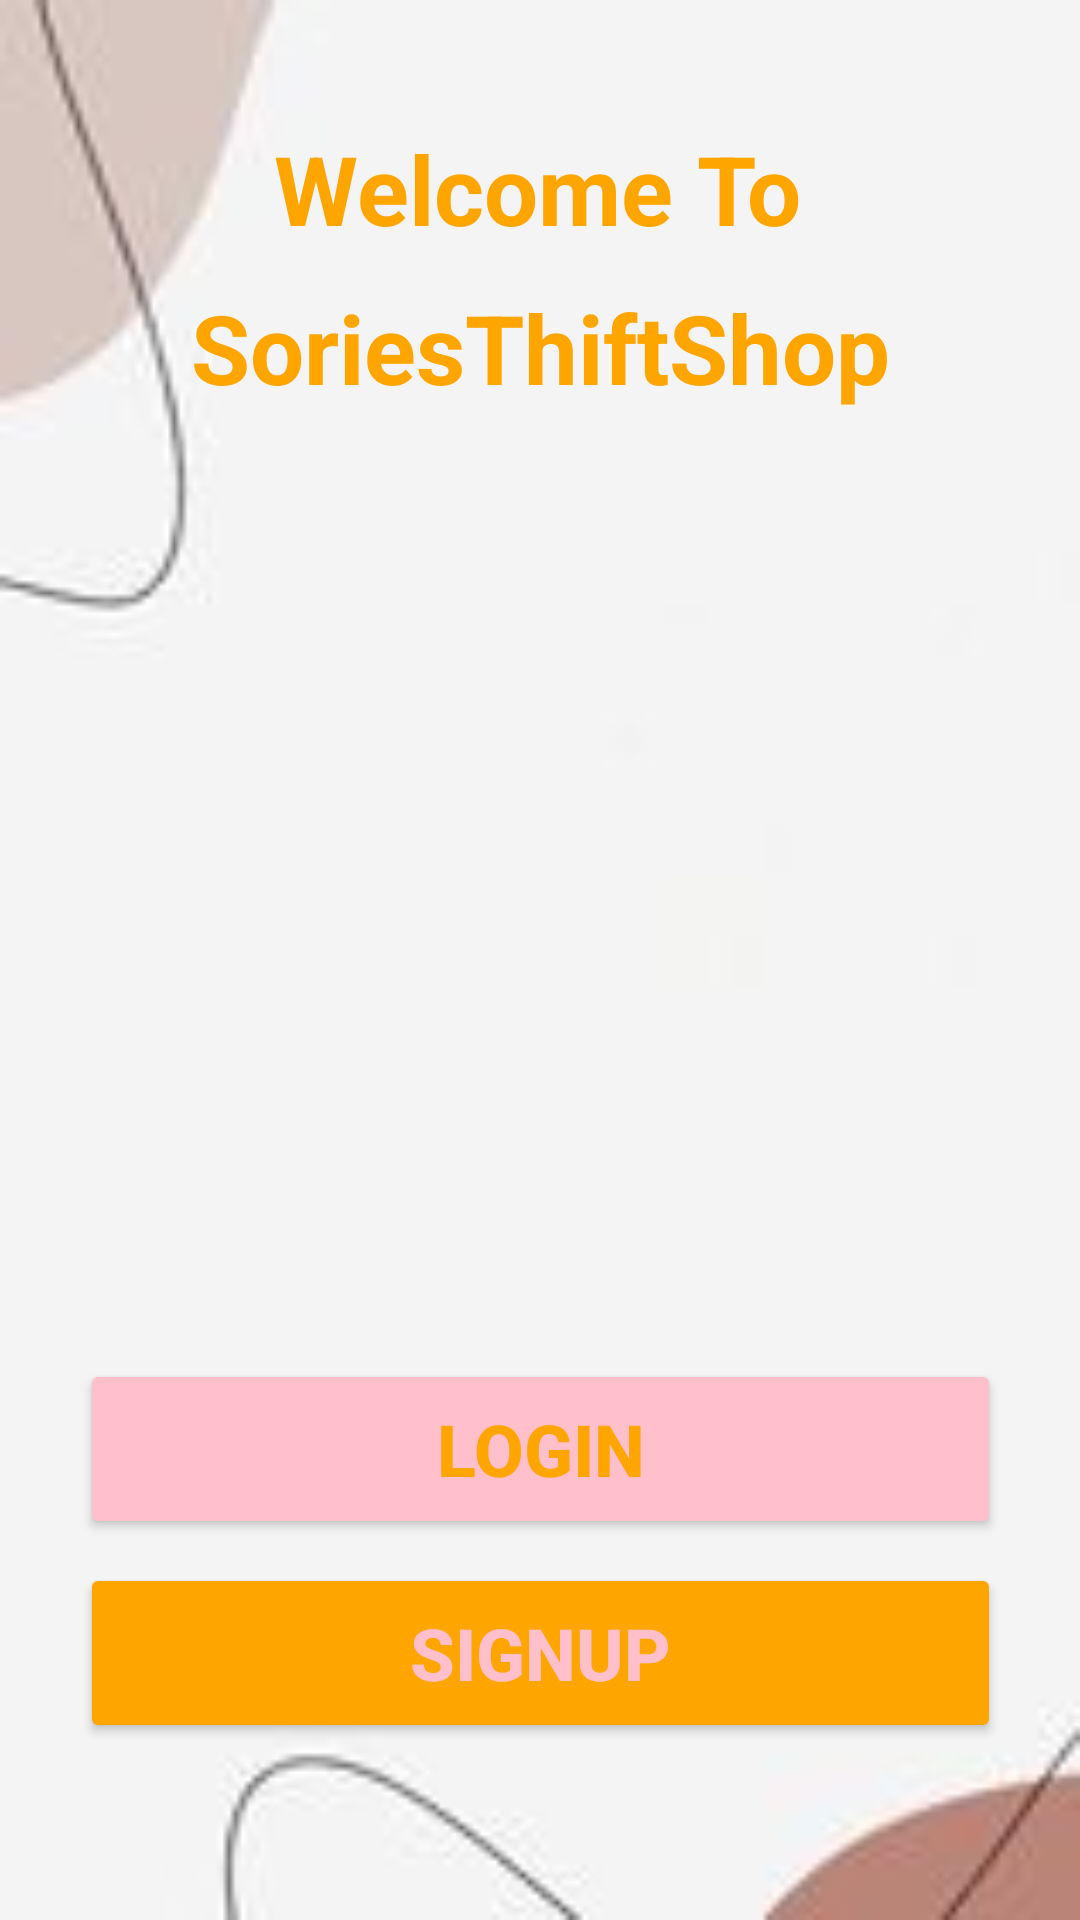

Android layout source for this screen:
<!-- AndroidManifest.xml: application theme Theme.SoriesThriftShop -->
<!-- res/layout/activity_welcome.xml -->
<?xml version="1.0" encoding="utf-8"?>
<androidx.constraintlayout.widget.ConstraintLayout xmlns:android="http://schemas.android.com/apk/res/android"
    xmlns:app="http://schemas.android.com/apk/res-auto"
    xmlns:tools="http://schemas.android.com/tools"
    android:background="@drawable/land"
    android:layout_width="match_parent"
    android:layout_height="match_parent"
    tools:context=".WelcomeActivity">

    <TextView
        android:id="@+id/textView"
        android:layout_width="wrap_content"
        android:layout_height="wrap_content"
        android:text="Welcome To"
        android:textColor="#FFA500"
        android:textSize="32dp"
        android:textStyle="bold"
        app:layout_constraintBottom_toBottomOf="parent"
        app:layout_constraintEnd_toEndOf="parent"
        app:layout_constraintHorizontal_bias="0.497"
        app:layout_constraintStart_toStartOf="parent"
        app:layout_constraintTop_toTopOf="parent"
        app:layout_constraintVertical_bias="0.069" />

    <TextView
        android:layout_width="wrap_content"
        android:layout_height="wrap_content"
        android:text="SoriesThiftShop"
        android:textColor="#FFA500"
        android:textSize="32dp"
        android:textStyle="bold"
        app:layout_constraintBottom_toBottomOf="parent"
        app:layout_constraintEnd_toEndOf="parent"
        app:layout_constraintStart_toStartOf="parent"
        app:layout_constraintTop_toTopOf="parent"
        app:layout_constraintVertical_bias="0.158" />

    <Button
        android:id="@+id/button"
        android:layout_width="307dp"
        android:layout_height="60dp"
        android:text="Signup"
        android:textSize="24dp"
        android:textStyle="bold"
        android:textColor="#FFC0CB"
        android:backgroundTint="#FFA500"
        app:layout_constraintBottom_toBottomOf="parent"
        app:layout_constraintEnd_toEndOf="parent"
        app:layout_constraintStart_toStartOf="parent"
        app:layout_constraintTop_toTopOf="parent"
        app:layout_constraintVertical_bias="0.898" />

    <Button
        android:id="@+id/button2"
        android:layout_width="307dp"
        android:layout_height="60dp"
        android:text="Login"
        android:textSize="24dp"
        android:textStyle="bold"
        android:backgroundTint="#FFC0CB"
        android:textColor="#FFA500"
        app:layout_constraintBottom_toBottomOf="parent"
        app:layout_constraintEnd_toEndOf="parent"
        app:layout_constraintStart_toStartOf="parent"
        app:layout_constraintTop_toTopOf="parent"
        app:layout_constraintVertical_bias="0.781" />


</androidx.constraintlayout.widget.ConstraintLayout>
<!-- resources referenced by this layout -->
<resources>
  <!-- drawable land: jpg bitmap (drawable, 2172 bytes) -->
  <style name="Theme.SoriesThriftShop" parent="Base.Theme.SoriesThriftShop" />
  <style name="Base.Theme.SoriesThriftShop" parent="Theme.Material3.DayNight.NoActionBar">
          
          
      </style>
</resources>
